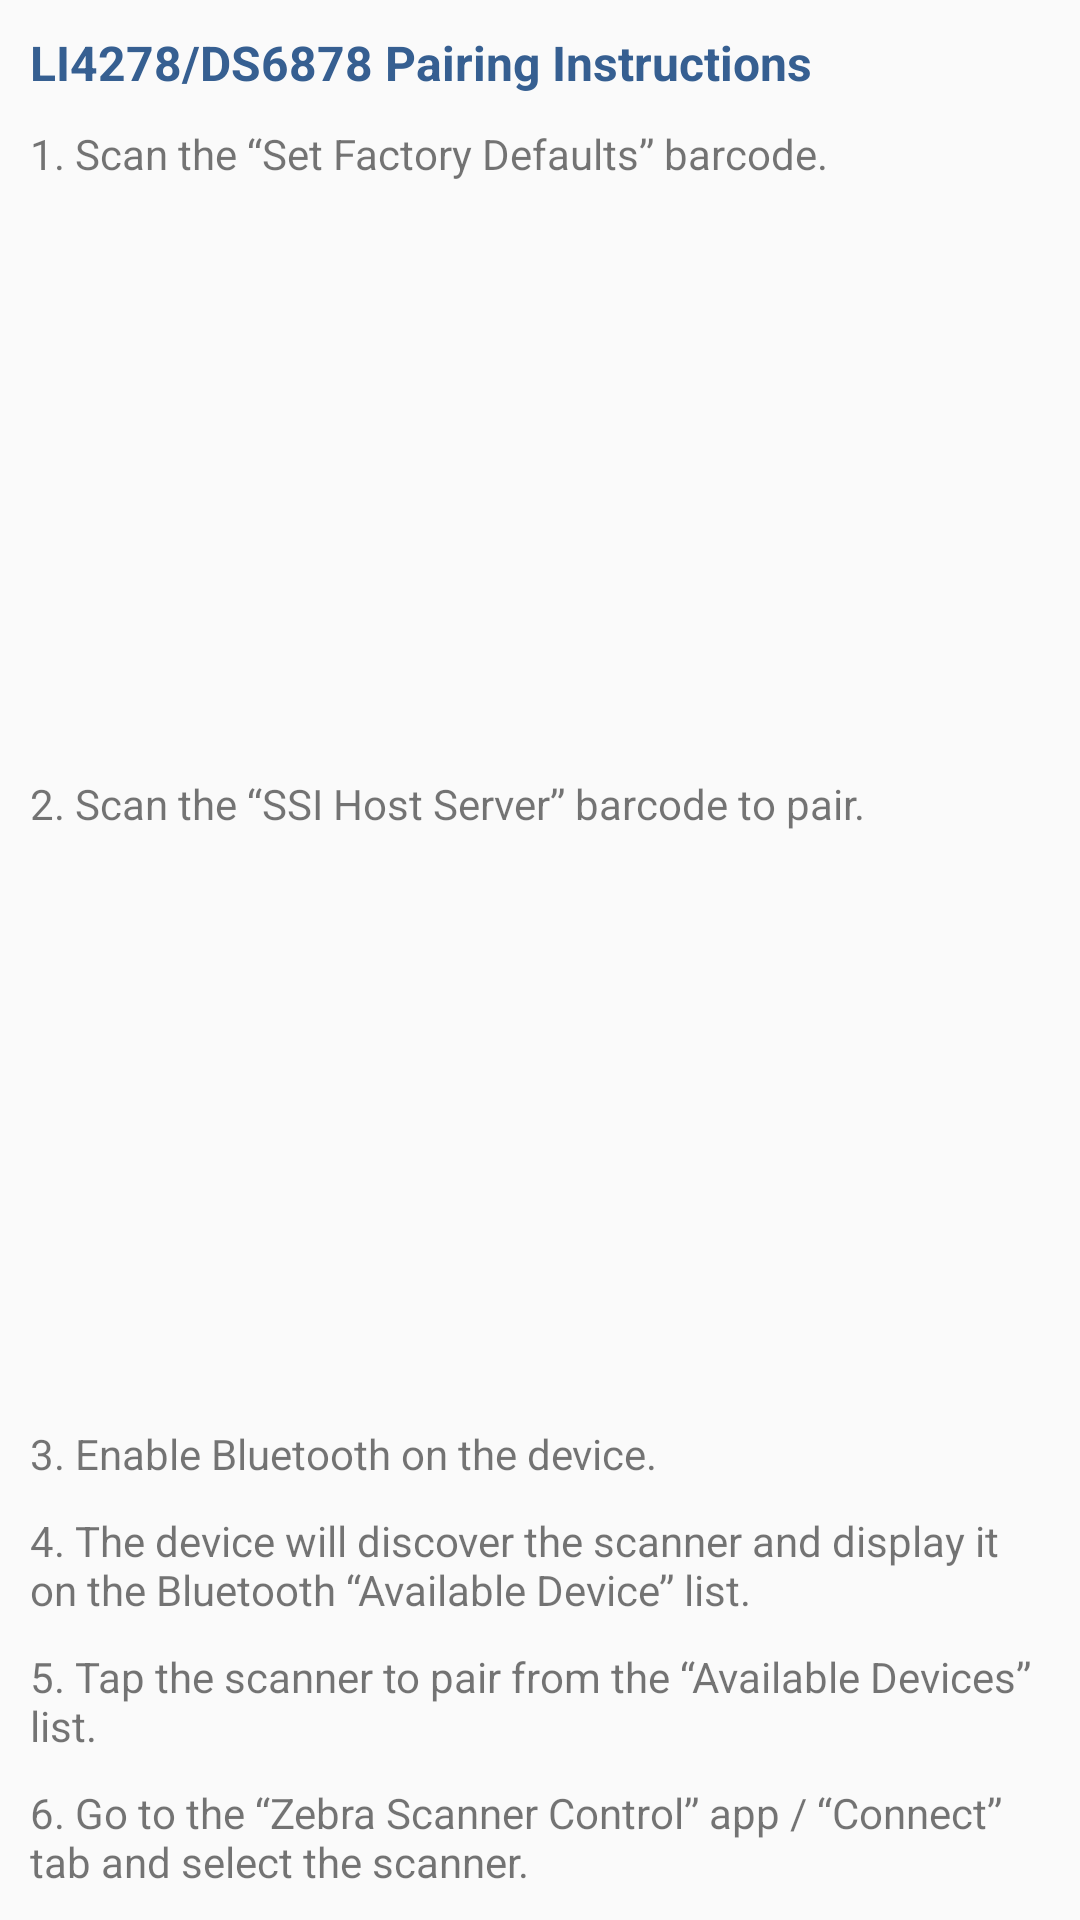

Produce the Android XML layout that renders to this screen, including the resource entries it uses.
<!-- AndroidManifest.xml: application theme AppTheme -->
<!-- res/layout/connection_help_li4278.xml -->
<?xml version="1.0" encoding="utf-8"?>
<LinearLayout  xmlns:android="http://schemas.android.com/apk/res/android"
    android:layout_width="match_parent"
    android:layout_height="match_parent"
    android:orientation="vertical">


<LinearLayout
        android:orientation="vertical"
        android:layout_width="match_parent"
        android:layout_height="match_parent"
        android:layout_marginLeft="10dp"
        android:layout_marginRight="10dp"

        >

        <TextView
            android:layout_width="wrap_content"
            android:layout_height="wrap_content"
            android:text="LI4278/DS6878 Pairing Instructions"
            android:textColor="#365F91"
            android:fontFamily="Times New Roman"
            android:textSize="16dp"
            android:textStyle="bold"
            android:id="@+id/textTitle"
            android:layout_marginTop="10dp"
            />

        <TextView
            android:layout_width="wrap_content"
            android:layout_height="wrap_content"
            android:text="1. Scan the “Set Factory Defaults” barcode."
            android:fontFamily="Times New Roman"
            android:layout_marginTop="10dp"/>


        <LinearLayout
            android:layout_width="match_parent"
            android:layout_height="270dp"
            android:orientation="vertical"
            android:id="@+id/barcode3_disp"
            android:layout_weight="1"
            >
            <FrameLayout
            android:id="@+id/frm_barcode3"
            android:layout_width="match_parent"
            android:layout_height="match_parent"
            />
        </LinearLayout>


        <TextView
            android:layout_width="wrap_content"
            android:layout_height="wrap_content"
            android:text="2. Scan the “SSI Host Server” barcode to pair."
            android:fontFamily="Times New Roman"
            android:layout_marginTop="10dp"/>



        <LinearLayout
            android:layout_width="match_parent"
            android:layout_height="270dp"
            android:id="@+id/barcode4_disp"
            android:orientation="vertical"
            android:layout_weight="1"
            >
        <FrameLayout
            android:id="@+id/frm_barcode4"
            android:layout_width="match_parent"
            android:layout_height="match_parent"
            />
        </LinearLayout>

        <TextView
            android:layout_width="wrap_content"
            android:layout_height="wrap_content"
            android:text="3. Enable Bluetooth on the device."
            android:fontFamily="Times New Roman"
            android:layout_marginTop="10dp"/>


        <TextView
            android:layout_width="wrap_content"
            android:layout_height="wrap_content"
            android:text="4. The device will discover the scanner and display it on the Bluetooth “Available Device” list."
            android:fontFamily="Times New Roman"
            android:layout_marginTop="10dp"/>



        <TextView
            android:layout_width="wrap_content"
            android:layout_height="wrap_content"
            android:text="5. Tap the scanner to pair from the “Available Devices” list."
            android:fontFamily="Times New Roman"
            android:layout_marginTop="10dp"/>


        <TextView
            android:layout_width="wrap_content"
            android:layout_height="wrap_content"
            android:text="6. Go to the “Zebra Scanner Control” app / “Connect” tab and select the scanner."
            android:fontFamily="Times New Roman"
            android:layout_marginTop="10dp"
            android:layout_marginBottom="10dp"/>

    </LinearLayout>
</LinearLayout>
<!-- resources referenced by this layout -->
<resources>
  <style name="AppTheme" parent="Theme.AppCompat.Light.DarkActionBar">
          
          <item name="colorPrimary">@color/colorPrimary</item>
          <item name="colorPrimaryDark">@color/colorPrimaryDark</item>
          <item name="colorAccent">@color/colorAccent</item>
      </style>
  <color name="colorPrimary">#00445B</color>
  <color name="colorPrimaryDark">#00445B</color>
  <color name="colorAccent">#007CB0</color>
</resources>
